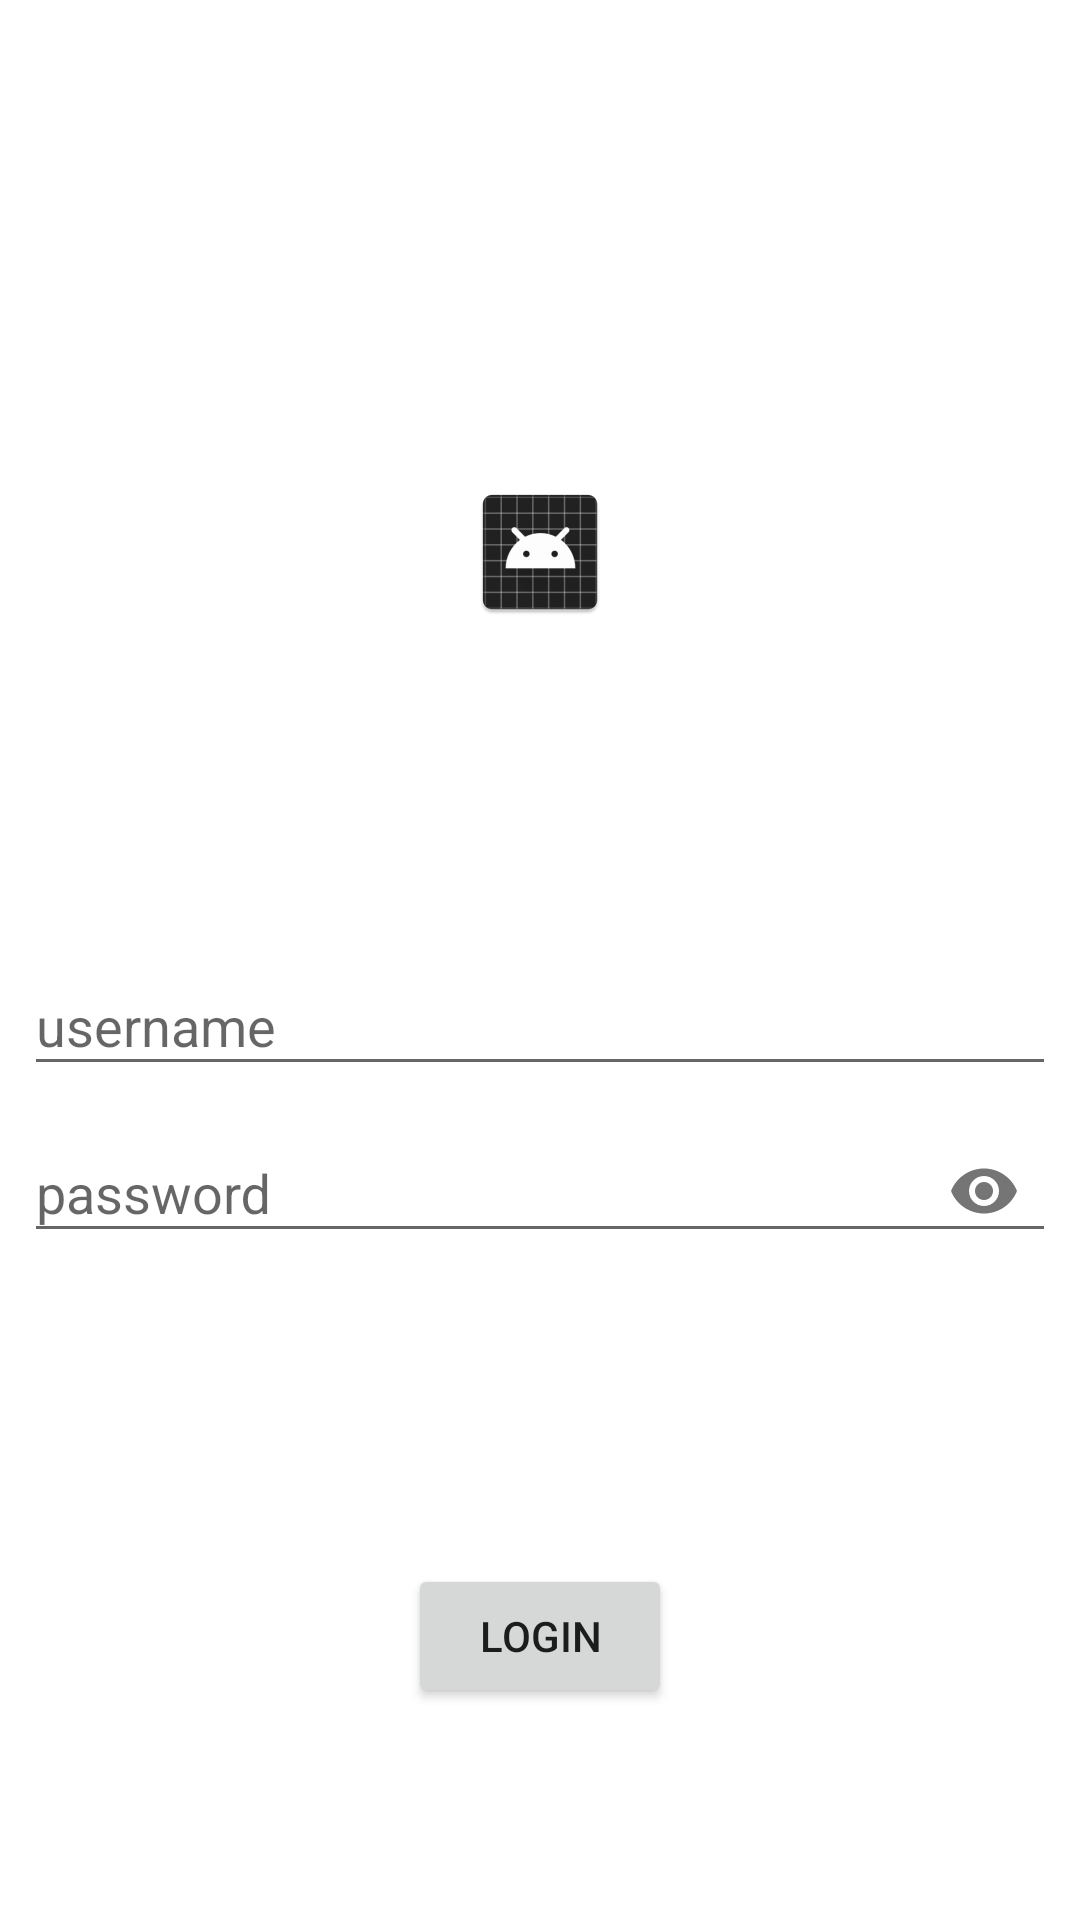

This screen was rendered from an Android layout file. Write that file and the resources it references.
<!-- AndroidManifest.xml: application theme SplashTheme -->
<!-- res/layout/fragment_login.xml -->
<?xml version="1.0" encoding="utf-8"?>
<androidx.constraintlayout.widget.ConstraintLayout xmlns:android="http://schemas.android.com/apk/res/android"
                                                   xmlns:app="http://schemas.android.com/apk/res-auto"
                                                   xmlns:tools="http://schemas.android.com/tools"
                                                   android:layout_width="match_parent"
                                                   android:layout_height="match_parent"
                                                   tools:context=".LoginFragment"
                                                   android:background="@android:color/white">

    <ImageView android:layout_width="wrap_content"
               android:layout_height="wrap_content"
               android:src="@mipmap/ic_launcher"
               android:id="@+id/image"
               app:layout_constraintBottom_toBottomOf="parent"
               app:layout_constraintStart_toStartOf="parent"
               app:layout_constraintTop_toTopOf="parent"
               app:layout_constraintEnd_toEndOf="parent" app:layout_constraintVertical_bias="0.26999998"/>
    <com.google.android.material.textfield.TextInputLayout
            android:id="@+id/username"
            android:layout_width="0dp"
            android:layout_marginStart="8dp"
            android:layout_marginEnd="8dp"
            android:imeOptions="actionNext"
            android:maxLines="1"
            android:layout_height="wrap_content"
            app:layout_constraintBottom_toTopOf="@id/login_button"
            app:layout_constraintStart_toStartOf="parent"
            app:layout_constraintTop_toBottomOf="@id/image"
            app:layout_constraintEnd_toEndOf="parent"
            app:layout_constraintVertical_bias="0.39">
        <com.google.android.material.textfield.TextInputEditText
                android:id="@+id/username_input"
                android:layout_width="match_parent"
                android:imeOptions="actionNext"
                android:maxLines="1"
                android:inputType="textEmailAddress"
                android:layout_height="wrap_content"
                android:hint="@string/username"/>
    </com.google.android.material.textfield.TextInputLayout>
    <com.google.android.material.textfield.TextInputLayout
            android:id="@+id/password"
            app:passwordToggleEnabled="true"
            android:layout_width="0dp"
            android:layout_marginStart="8dp"
            android:layout_marginEnd="8dp"
            android:layout_height="wrap_content"
            app:layout_constraintTop_toBottomOf="@id/username"
            app:layout_constraintStart_toStartOf="parent"
            app:layout_constraintEnd_toEndOf="parent"
    >
        <com.google.android.material.textfield.TextInputEditText
                android:id="@+id/password_input"
                android:layout_width="match_parent"
                android:layout_height="wrap_content"
                android:inputType="textPassword"
                android:hint="@string/password"/>
    </com.google.android.material.textfield.TextInputLayout>
    <Button
            android:text="@string/login"
            android:layout_width="wrap_content"
            android:layout_height="wrap_content"
            android:id="@+id/login_button"
            android:layout_marginTop="8dp"
            app:layout_constraintTop_toBottomOf="@+id/image"
            app:layout_constraintEnd_toEndOf="parent"
            app:layout_constraintStart_toStartOf="parent"
            android:layout_marginStart="8dp"
            android:layout_marginEnd="8dp"
            android:layout_marginBottom="8dp"
            app:layout_constraintBottom_toBottomOf="parent" app:layout_constraintVertical_bias="0.83"/>

</androidx.constraintlayout.widget.ConstraintLayout>
<!-- resources referenced by this layout -->
<resources>
  <!-- mipmap ic_launcher: png bitmap (mipmap-hdpi, 2138 bytes) -->
  <string name="login">Login</string>
  <string name="password">password</string>
  <string name="username">username</string>
  <style name="SplashTheme" parent="AppTheme">
          <item name="android:windowBackground">@drawable/background_splash</item>
      </style>
  <style name="AppTheme" parent="Theme.AppCompat.Light.DarkActionBar">
          
          <item name="colorPrimary">@color/colorPrimary</item>
          <item name="colorPrimaryDark">@color/colorPrimaryDark</item>
          <item name="colorAccent">@color/colorAccent</item>
      </style>
  <!-- drawable background_splash (drawable) -->
  <?xml version="1.0" encoding="utf-8"?>
  <layer-list xmlns:android="http://schemas.android.com/apk/res/android">
      <item android:drawable="@drawable/ic_launcher_background"/>
      <item android:drawable="@drawable/ic_launcher_foreground"
            android:gravity="center"/>
  </layer-list>
  <color name="colorPrimary">#212121</color>
  <color name="colorPrimaryDark">#000</color>
  <color name="colorAccent">#424242</color>
</resources>
